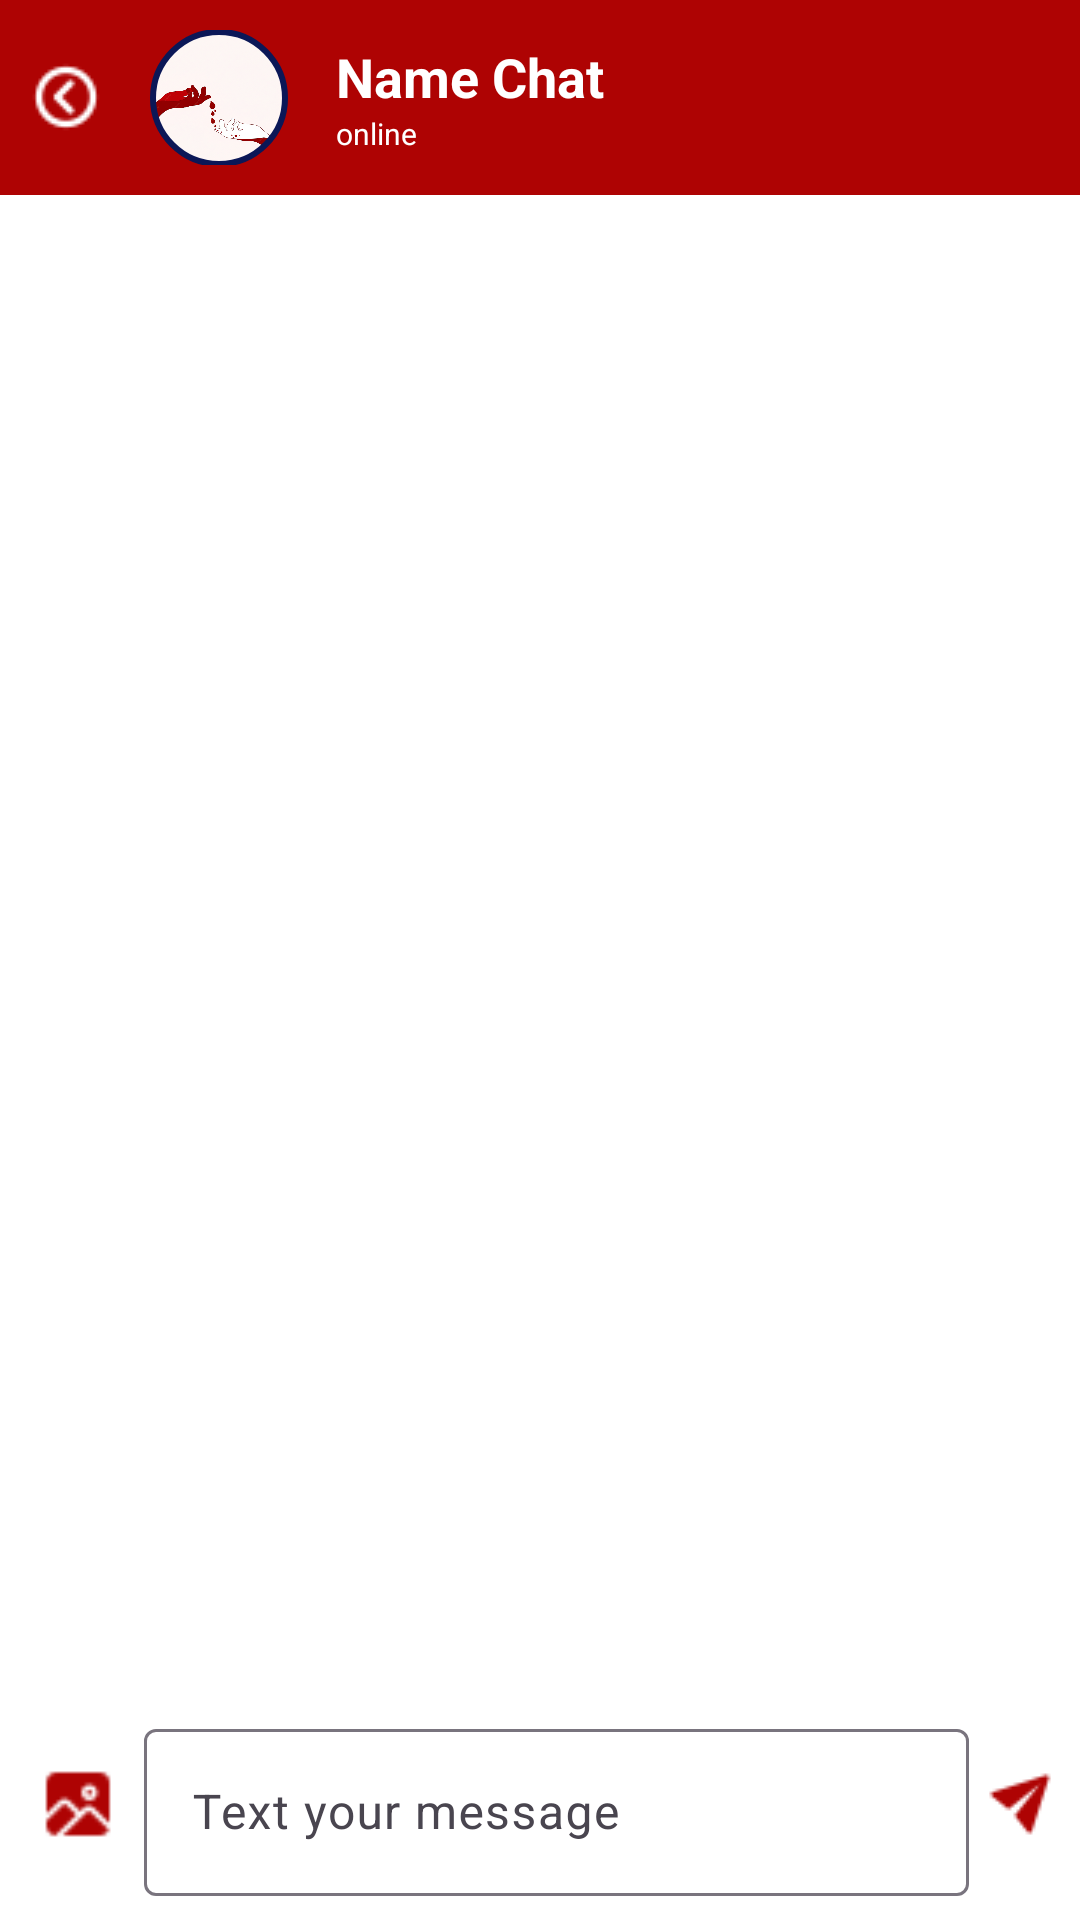

Layout XML and referenced resources for this Android screen:
<!-- AndroidManifest.xml: application theme Theme.BloodBankT -->
<!-- res/layout/activity_chat.xml -->
<?xml version="1.0" encoding="utf-8"?>
<RelativeLayout xmlns:android="http://schemas.android.com/apk/res/android"
    xmlns:app="http://schemas.android.com/apk/res-auto"
    android:id="@+id/main"
    android:layout_width="match_parent"
    android:layout_height="match_parent"
    android:background="#AE0303">

    <LinearLayout
        android:layout_width="match_parent"
        android:layout_height="match_parent"
        android:orientation="vertical"
        android:background="@color/white">

        
        <LinearLayout
            android:layout_width="match_parent"
            android:layout_height="65dp"
            android:background="#AE0303"
            android:gravity="center_vertical"
            android:padding="10dp"
            android:orientation="horizontal">

            <ImageView
                android:id="@+id/backArrow"
                android:layout_width="wrap_content"
                android:layout_height="wrap_content"
                android:src="@drawable/backwhite"
                android:layout_marginRight="15dp"/>

            <com.google.android.material.imageview.ShapeableImageView
                android:layout_width="48dp"
                android:id="@+id/imageOfM"
                android:layout_height="48dp"
                android:src="@drawable/theme"
                app:strokeWidth="2dp"
                android:padding="2dp"
                app:strokeColor="#0B1757"
                android:scaleType="centerCrop"
                app:shapeAppearanceOverlay="@style/OvalImage"/>

            <LinearLayout
                android:layout_width="wrap_content"
                android:layout_height="wrap_content"
                android:orientation="vertical">

                <TextView
                    android:id="@+id/chatName"
                    android:layout_width="wrap_content"
                    android:layout_height="wrap_content"
                    android:text="Name Chat"
                    android:textColor="@android:color/white"
                    android:textSize="18sp"
                    android:layout_marginLeft="15dp"
                    android:textStyle="bold"/>

                <TextView
                    android:id="@+id/online"
                    android:layout_width="wrap_content"
                    android:layout_height="wrap_content"
                    android:text="online"
                    android:textColor="@android:color/white"
                    android:textSize="10sp"
                    android:layout_marginLeft="15dp"/>
            </LinearLayout>

        </LinearLayout>

        
        <androidx.recyclerview.widget.RecyclerView
            android:id="@+id/messageRecycler"
            android:layout_width="match_parent"
            android:layout_height="0dp"
            android:layout_weight="1"
            android:clipToPadding="false"
            android:paddingBottom="8dp"/>

        <LinearLayout
            android:layout_width="match_parent"
            android:layout_height="wrap_content"
            android:orientation="horizontal"
            android:padding="8dp"
            android:gravity="center_vertical"
            android:background="@color/white">

            <ImageView
                android:id="@+id/attachButton"
                android:layout_width="36dp"
                android:layout_height="36dp"
                android:src="@drawable/image"
                android:padding="4dp"
                android:layout_marginRight="4dp"/>

            <com.google.android.material.textfield.TextInputLayout
                android:layout_width="0dp"
                android:layout_weight="1"
                android:layout_height="wrap_content"
                android:hint="Text your message">

                <com.google.android.material.textfield.TextInputEditText
                    android:id="@+id/messageInput"
                    android:layout_width="match_parent"
                    android:layout_height="wrap_content"
                    android:inputType="textLongMessage|textMultiLine"
                    android:maxLines="4"
                    android:textColor="@color/black"/>

            </com.google.android.material.textfield.TextInputLayout>

            <ImageView
                android:id="@+id/sendButton"
                android:layout_width="wrap_content"
                android:layout_height="wrap_content"
                android:src="@drawable/send"
                android:layout_marginLeft="5dp"/>

        </LinearLayout>

    </LinearLayout>

</RelativeLayout>
<!-- resources referenced by this layout -->
<resources>
  <color name="black">#FF000000</color>
  <color name="white">#FFFFFFFF</color>
  <!-- drawable backwhite: png bitmap (drawable, 445 bytes) -->
  <!-- drawable image: png bitmap (drawable, 519 bytes) -->
  <!-- drawable send: png bitmap (drawable, 475 bytes) -->
  <!-- drawable theme: png bitmap (drawable, 897396 bytes) -->
  <style name="OvalImage">
          <item name="cornerFamily">rounded</item>
          <item name="cornerSize">50%</item>
          <item name="android:windowTranslucentStatus">true</item>
          <item name="android:statusBarColor">@android:color/transparent</item>
  
      </style>
  <style name="Theme.BloodBankT" parent="Base.Theme.BloodBankT" />
  <style name="Base.Theme.BloodBankT" parent="Theme.Material3.DayNight.NoActionBar">
          
          
      </style>
</resources>
